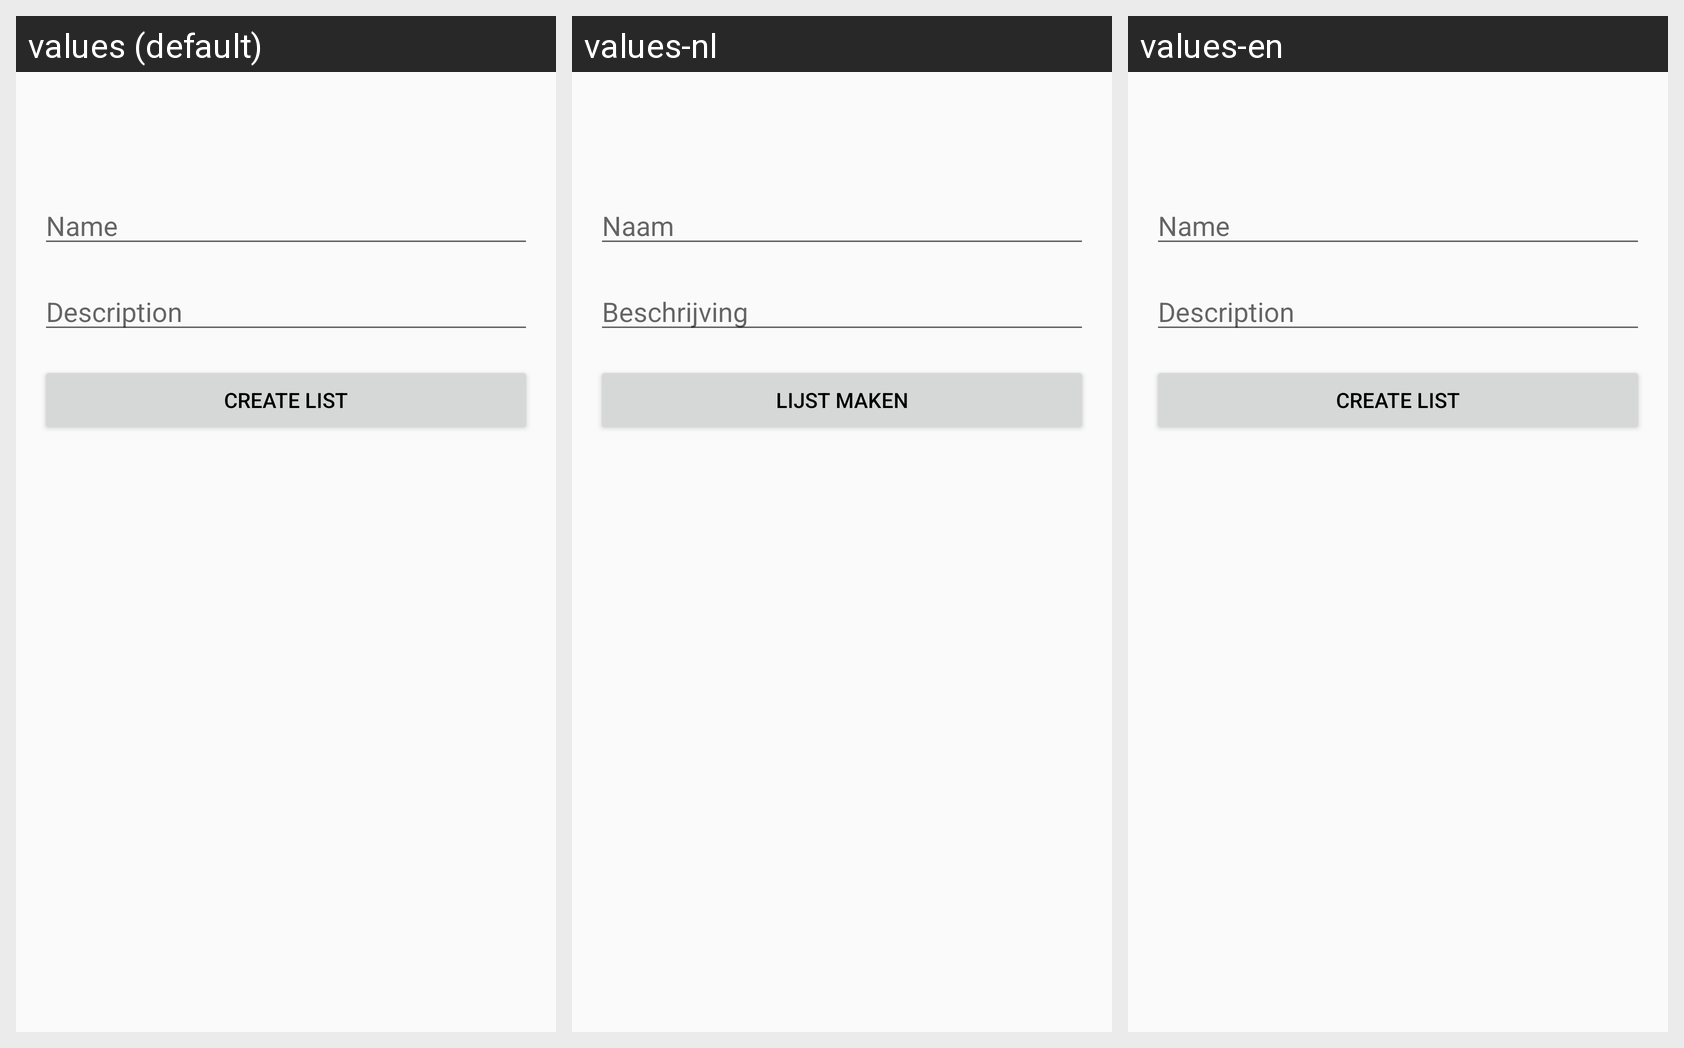

This grid shows one Android layout under several languages. Give, for every string resource on the screen, its name, the default text and each shown locale's text.
Android screen res/layout/activity_list_create.xml rendered under 3 locales, left to right: values (default), values-nl, values-en. Device: Nexus 5 (rendered at 1080×1920; each locale shown at half size, 540×960, under a caption strip naming it); theme AppTheme.
Strings drawn on this screen, with the default value and each locale's value (text and hints the layout hard-codes, and strings that could not be matched under every locale, appear in the picture but are not listed):

list_create_listName
  values: Name
  values-nl: Naam
  values-en: Name

list_create_description
  values: Description
  values-nl: Beschrijving
  values-en: Description

list_create_submit
  values: Create List
  values-nl: Lijst maken
  values-en: Create List
